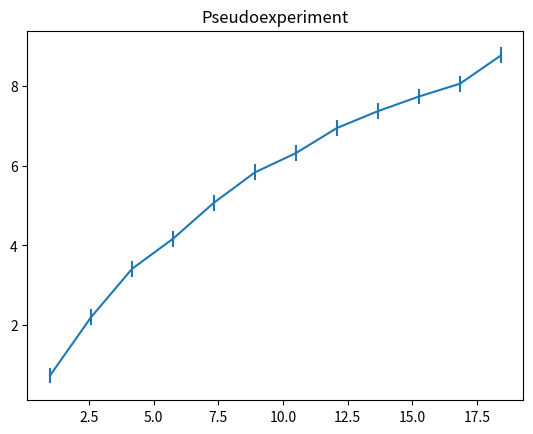
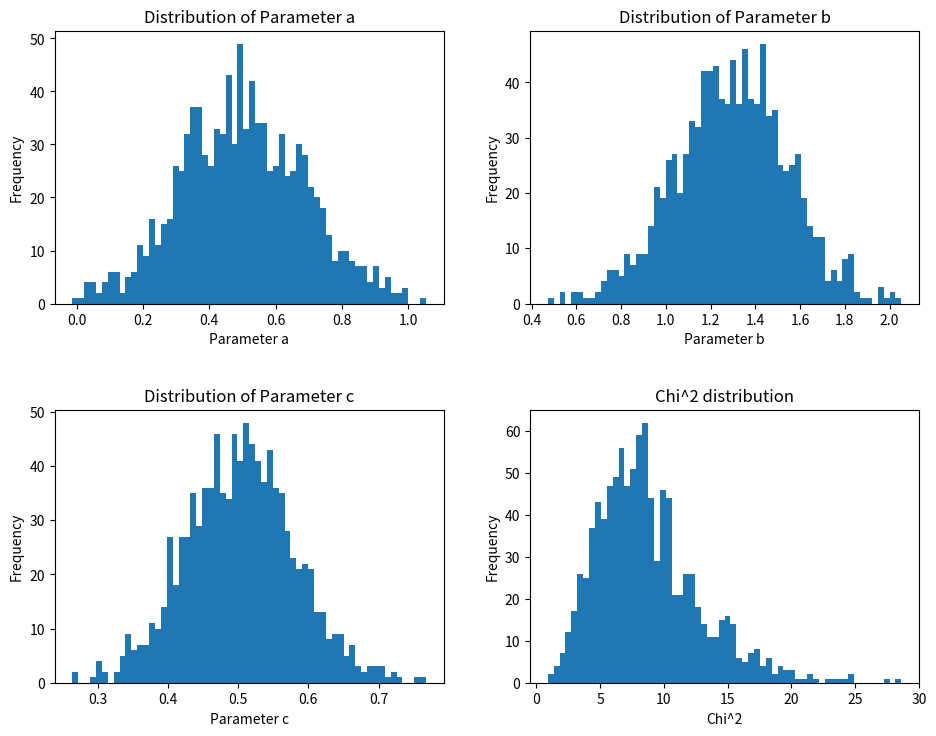
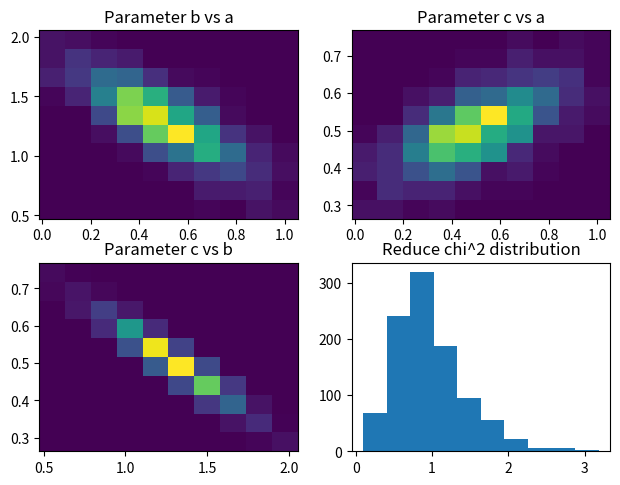

Write the Python code that produced these figures, in order.
import numpy as np
from numpy.linalg import inv
from matplotlib import pyplot as plt
from matplotlib.backends.backend_pdf import PdfPages

xmin=1.0
xmax=20.0
npoints=12
sigma=0.2
lx=np.zeros(npoints)
ly=np.zeros(npoints)
ley=np.zeros(npoints)
pars=[0.5,1.3,0.5]

from math import log
def f(x,par):
    return par[0]+par[1]*log(x)+par[2]*log(x)*log(x)

from random import gauss
def getX(x):  # x = array-like
    step=(xmax-xmin)/npoints
    for i in range(npoints):
        x[i]=xmin+i*step
        
def getY(x,y,ey):  # x,y,ey = array-like
    for i in range(npoints):
        y[i]=f(x[i],pars)+gauss(0,sigma)
        ey[i]=sigma

# get a random sampling of the (x,y) data points, rerun to generate different data sets for the plot below
getX(lx)
getY(lx,ly,ley)

fig, ax = plt.subplots()
ax.errorbar(lx, ly, yerr=ley)
ax.set_title("Pseudoexperiment")
fig.show()


# *** modify and add your code here ***
nexperiments = 1000  # for example
nPar = 3
ndf = npoints-nPar
par_a = np.zeros(nexperiments)
par_b = np.zeros(nexperiments)
par_c = np.zeros(nexperiments)
chi2_raw = np.zeros(nexperiments)
chi2_reduced = np.zeros(nexperiments)


# perform many least squares fits on different pseudo experiments here
for i in range(nexperiments):
    getX(lx)
    getY(lx, ly, ley)

    weights = 1.0/ley

    A = np.zeros((npoints, nPar))
    log_lx = np.log(lx)
    A[:, 0] = 1.0
    A[:, 1] = log_lx
    A[:, 2] = log_lx**2

    A_w = A*weights[:, np.newaxis]
    y_w = (ly*weights).reshape(npoints, 1)

    AT_A_inv = inv(A_w.T @ A_w)
    AT_y = A_w.T @ y_w

    theta = AT_A_inv @ AT_y

    par_a[i] = theta[0,0]
    par_b[i] = theta[1,0]
    par_c[i] = theta[2,0]

    residuals_w = y_w - (A_w @ theta)
    chi2 = np.sum(residuals_w**2)
    chi2_raw[i] = chi2
    chi2_reduced[i] = chi2/ndf
# fill histograms w/ required data

# par_a = np.random.rand(1000)   # simple placeholders for making the plot example
# par_b = np.random.rand(1000)   # these need to be filled using results from your fits
# par_c = np.random.rand(1000)
# chi2_reduced = np.random.rand(1000)

summary_string = f"""
True values: a={pars[0]}, b={pars[1]}, c={pars[2]}

Fitted 'a': mean = {np.mean(par_a):.4f}, std = {np.std(par_a):.4f}
Fitted 'b': mean = {np.mean(par_b):.4f}, std = {np.std(par_b):.4f}
Fitted 'c': mean = {np.mean(par_c):.4f}, std = {np.std(par_c):.4f}
Degrees of Freedom (ndf): {ndf}

Chi^2:
- Mean: {np.mean(chi2_raw):.4f}
- Std Dev: {np.std(chi2_raw):.4f}
- Expected Mean (ndf): {ndf}
- Expected Std Dev (sqrt(2*ndf)): {np.sqrt(2*ndf):.4f}

Reduced Chi^2:
- Mean: {np.mean(chi2_reduced):.4f}
- Std Dev: {np.std(chi2_reduced):.4f}
- Expected Mean: 1.0

Note:
I observed that increasing the number of points decreases the uncertainty of the parameters,
while decreasing it increases the uncertainty.
"""
print(summary_string)

fig_text = plt.figure(figsize=(10, 8))
fig_text.text(0.05, 0.95, summary_string, ha='left', va='top', family='monospace', fontsize=10)
plt.axis('off')

fig1, axs1 = plt.subplots(2, 2, figsize=(10, 8))
bins = 60

axs1[0, 0].hist(par_a, bins=bins)
axs1[0, 0].set_title('Distribution of Parameter a')
axs1[0, 0].set_xlabel('Parameter a')
axs1[0, 0].set_ylabel('Frequency')

axs1[0, 1].hist(par_b, bins=bins)
axs1[0, 1].set_title('Distribution of Parameter b')
axs1[0, 1].set_xlabel('Parameter b')
axs1[0, 1].set_ylabel('Frequency')

axs1[1, 0].hist(par_c, bins=bins)
axs1[1, 0].set_title('Distribution of Parameter c')
axs1[1, 0].set_xlabel('Parameter c')
axs1[1, 0].set_ylabel('Frequency')

axs1[1, 1].hist(chi2_raw, bins=bins)
axs1[1, 1].set_title('Chi^2 distribution')
axs1[1, 1].set_xlabel('Chi^2')
axs1[1, 1].set_ylabel('Frequency')

fig1.tight_layout(pad=3.0)

fig, axs = plt.subplots(2, 2)
plt.tight_layout()

# careful, the automated binning may not be optimal for displaying your results!
axs[0, 0].hist2d(par_a, par_b)
axs[0, 0].set_title('Parameter b vs a')

axs[0, 1].hist2d(par_a, par_c)
axs[0, 1].set_title('Parameter c vs a')

axs[1, 0].hist2d(par_b, par_c)
axs[1, 0].set_title('Parameter c vs b')

axs[1, 1].hist(chi2_reduced)
axs[1, 1].set_title('Reduce chi^2 distribution')

with PdfPages('LSQFit.pdf') as pdf:
    pdf.savefig(fig_text)
    pdf.savefig(fig1)
    pdf.savefig(fig)
fig1.show()
fig.show()

# **************************************
  

input("hit Enter to exit")
